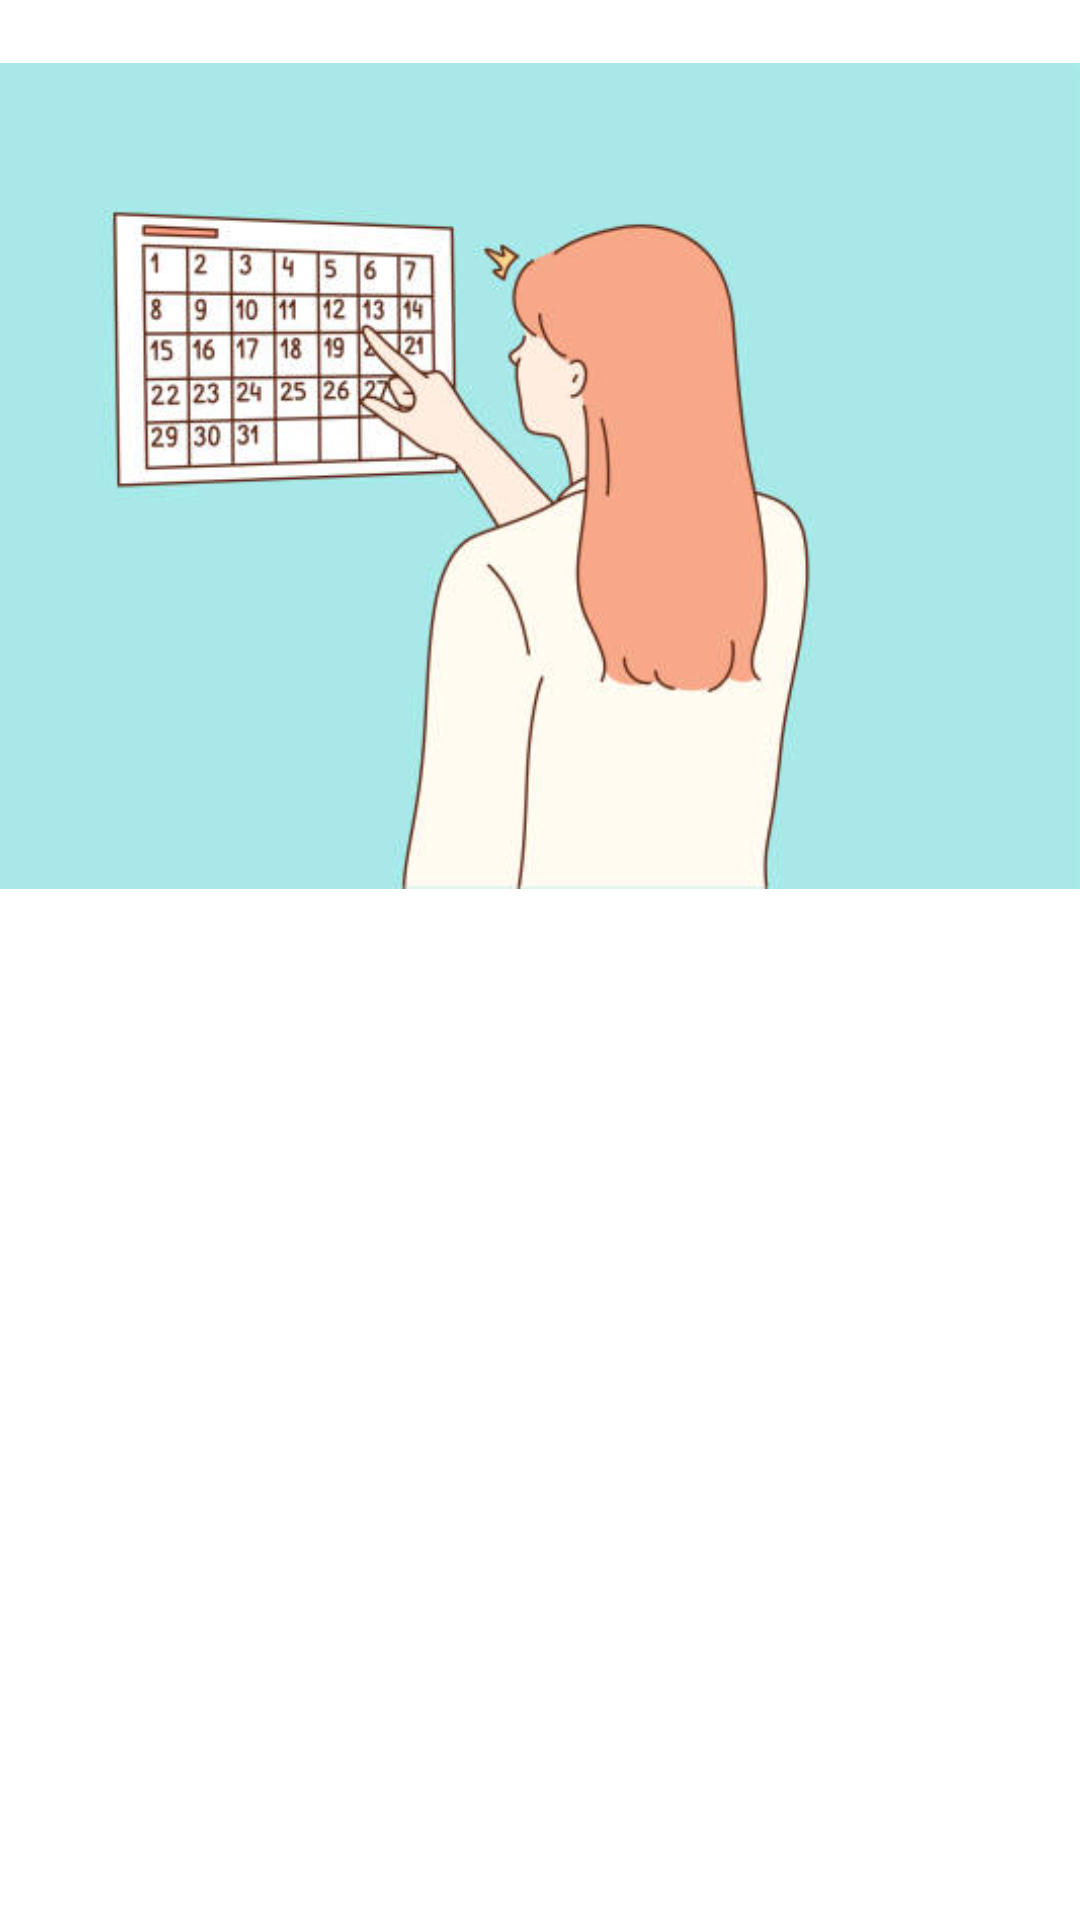

Android layout source for this screen:
<!-- AndroidManifest.xml: application theme Theme.MyHealth -->
<!-- res/layout/activity_periodtracked.xml -->
<?xml version="1.0" encoding="utf-8"?>
<androidx.constraintlayout.widget.ConstraintLayout xmlns:android="http://schemas.android.com/apk/res/android"
    xmlns:app="http://schemas.android.com/apk/res-auto"
    xmlns:tools="http://schemas.android.com/tools"
    android:layout_width="match_parent"
    android:layout_height="match_parent"
    android:background="@color/white"

    tools:context=".periodtracked">

    <TextView
        android:id="@+id/daysleft"
        android:layout_width="402dp"
        android:layout_height="438dp"
        android:text="days left"
        android:textAlignment="center"
        android:textColor="@android:color/holo_red_dark"
        android:textSize="75dp"
        android:textStyle="italic"
        app:layout_constraintBottom_toBottomOf="parent"
        app:layout_constraintEnd_toEndOf="parent"
        app:layout_constraintHorizontal_bias="0.444"
        app:layout_constraintStart_toStartOf="parent"
        app:layout_constraintTop_toTopOf="parent"
        app:layout_constraintVertical_bias="0.675" />

    <ImageView
        android:id="@+id/imageView3"
        android:layout_width="413dp"
        android:layout_height="317dp"
        app:layout_constraintBottom_toBottomOf="parent"
        app:layout_constraintEnd_toEndOf="parent"
        app:layout_constraintHorizontal_bias="1.0"
        app:layout_constraintStart_toStartOf="parent"
        app:layout_constraintTop_toTopOf="parent"
        app:layout_constraintVertical_bias="0.0"
        app:srcCompat="@drawable/tracked" />
</androidx.constraintlayout.widget.ConstraintLayout>
<!-- resources referenced by this layout -->
<resources>
  <color name="white">#FFFFFFFF</color>
  <!-- drawable tracked: jpg bitmap (drawable-v24, 22163 bytes) -->
  <style name="Theme.MyHealth" parent="Theme.AppCompat.NoActionBar">
          
          <item name="colorPrimary">@color/purple_500</item>
          <item name="colorPrimaryVariant">@color/purple_700</item>
          <item name="colorOnPrimary">@color/white</item>
          
          <item name="colorSecondary">@color/teal_200</item>
          <item name="colorSecondaryVariant">@color/teal_700</item>
          <item name="colorOnSecondary">@color/black</item>
          
          <item name="android:statusBarColor" tools:targetApi="l">?attr/colorPrimaryVariant</item>
          
      </style>
  <color name="purple_500">#FF6200EE</color>
  <color name="purple_700">#FF3700B3</color>
  <color name="teal_200">#FF03DAC5</color>
  <color name="teal_700">#FF018786</color>
  <color name="black">#FF000000</color>
</resources>
